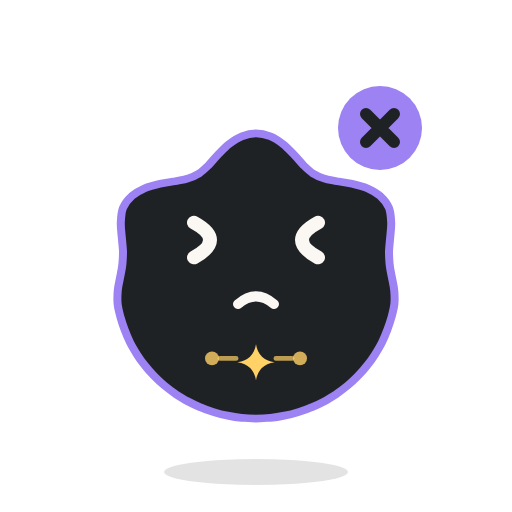
t = 0.00 s
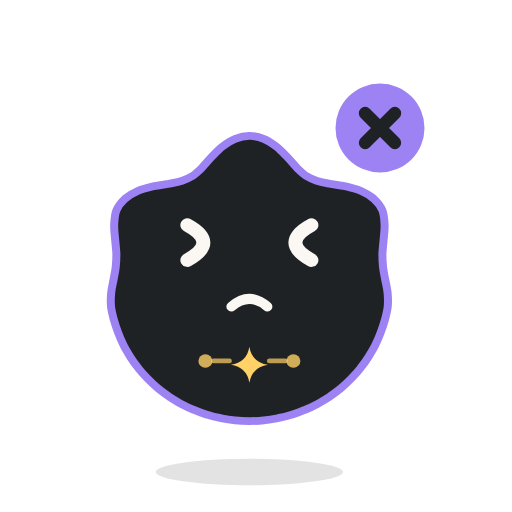
t = 0.34 s
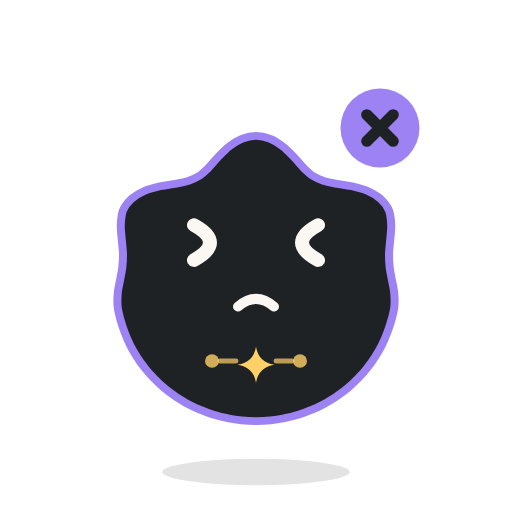
t = 0.66 s
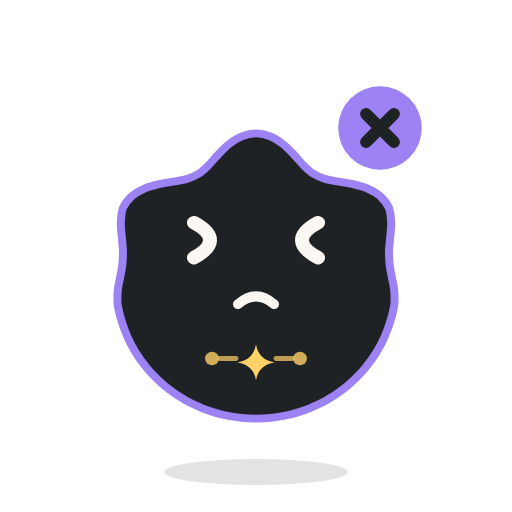
t = 0.99 s
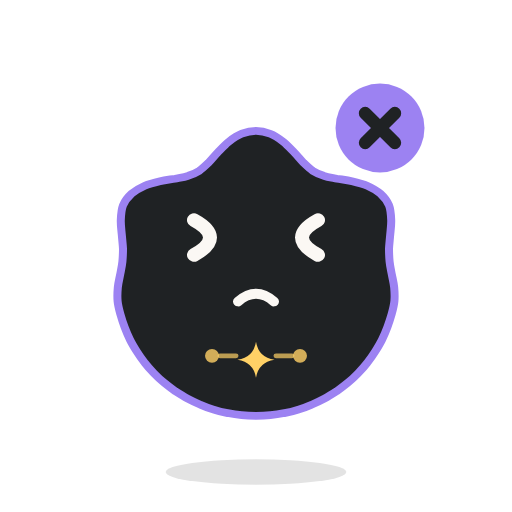
t = 1.34 s
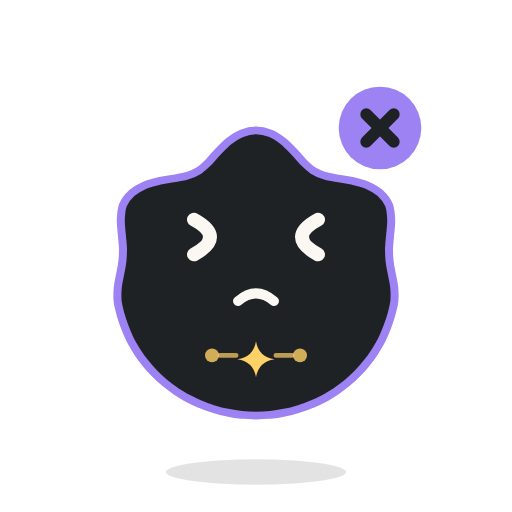
t = 1.54 s

The animated SVG that drew these frames (rendered in a browser with its animation timeline set to each time). Animation: 4 SMIL elements (animateTransform=4); one cycle of 2.00 s, repeats indefinitely.

<svg xmlns="http://www.w3.org/2000/svg" viewBox="-128 -128 256 256" role="img" aria-label="Memo — Error"><title>Memo — Error</title><g transform="translate(0 108)"><g transform="scale(1)"><ellipse rx="46" ry="6.5" fill="#000" opacity=".11"/><animateTransform attributeName="transform" type="scale" values="1;1.003;1.007;1.01;1.013;1.015;1.017;1.019;1.02;1.021;1.021;1.02;1.019;1.017;1.015;1.013;1.01;1.007;1.003;1;0.997;0.993;0.99;0.987;0.985;0.983;0.981;0.98;0.979;0.979;0.98;0.981;0.983;0.985;0.987;0.99;0.993;0.997;1" keyTimes="0;0.025;0.05;0.075;0.1;0.125;0.15;0.175;0.2;0.225;0.275;0.3;0.325;0.35;0.375;0.4;0.425;0.45;0.475;0.5;0.525;0.55;0.575;0.6;0.625;0.65;0.675;0.7;0.725;0.775;0.8;0.825;0.85;0.875;0.9;0.925;0.95;0.975;1" dur="2s" repeatCount="indefinite"/></g><animateTransform attributeName="transform" type="translate" values="0 108;0 108;-2.1 108;5.3 108;-3.5 108;0 108;3.5 108;-5.7 108;5.7 108;-3.5 108;0 108;3.3 108;-2.1 108;0 108;0 108" keyTimes="0;0.025;0.05;0.075;0.1;0.125;0.15;0.175;0.2;0.225;0.25;0.275;0.3;0.325;1" dur="2s" repeatCount="indefinite"/></g><g opacity="0" transform="translate(0 8)"><g transform="rotate(0)"><g transform="scale(1)"><circle r="80" fill="none" stroke="#9C82F2" stroke-width="4"/></g></g></g><g opacity="0" transform="translate(0 8)"><g transform="rotate(0)"><g transform="scale(1)"><circle r="80" fill="none" stroke="#9C82F2" stroke-width="4"/></g></g></g><g opacity="0" transform="translate(0 8)"><g transform="rotate(0)"><g transform="scale(1)"><path d="M0 -106A106 106 0 0 1 91.8 -53M0 106A106 106 0 0 1 -91.8 53" fill="none" stroke-linecap="round" stroke-linejoin="round" stroke="#9C82F2" stroke-width="7"/></g></g></g><g opacity="0" fill="#9C82F2"><rect y="4" height="8" x="-119.5" width="7" rx="3.5"/><rect y="4" height="8" x="-107.5" width="7" rx="3.5"/><rect y="4" height="8" x="-95.5" width="7" rx="3.5"/><rect y="4" height="8" x="88.5" width="7" rx="3.5"/><rect y="4" height="8" x="100.5" width="7" rx="3.5"/><rect y="4" height="8" x="112.5" width="7" rx="3.5"/></g><g transform="translate(0 0)"><g transform="rotate(0 0 90)"><g transform="translate(0 90)"><g transform="scale(1 0.97)"><g transform="translate(0 -90)"><path d="M0 -66C2.4 -66 4.9 -65.4 7.1 -64.5C9.4 -63.6 11.6 -62 13.6 -60.4C15.6 -58.8 17.4 -56.7 19.1 -54.9C20.8 -53.1 22.3 -51.1 23.8 -49.5C25.4 -47.9 26.8 -46.5 28.5 -45.3C30.2 -44.2 31.9 -43.4 33.9 -42.8C35.9 -42.1 38.1 -41.8 40.5 -41.3C42.8 -40.9 45.5 -40.6 48 -40C50.5 -39.4 53.3 -38.7 55.6 -37.7C58 -36.6 60.4 -35.2 62.2 -33.6C64 -31.9 65.6 -29.8 66.5 -27.6C67.4 -25.3 67.5 -22.5 67.6 -20C67.7 -17.5 67.3 -14.8 67.1 -12.4C66.9 -9.9 66.6 -7.5 66.5 -5.2C66.5 -2.9 66.6 -0.8 66.8 1.4C67 3.6 67.5 5.8 67.9 8C68.3 10.2 68.9 12.5 69.1 14.8C69.3 17.1 69.4 19.5 69.2 21.8C69 24.1 68.4 26.3 67.8 28.6C67.2 30.8 66.5 33 65.7 35.2C64.9 37.4 64 39.6 63 41.7C62 43.8 60.8 45.8 59.6 47.8C58.4 49.8 57 51.8 55.6 53.6C54.2 55.5 52.6 57.3 51 59C49.4 60.7 47.7 62.4 45.9 63.9C44.1 65.4 42.2 66.9 40.3 68.3C38.3 69.6 36.3 70.9 34.2 72.1C32.2 73.2 30 74.3 27.8 75.2C25.7 76.2 23.4 77 21.2 77.7C18.9 78.5 16.6 79.1 14.2 79.5C11.9 80 9.5 80.4 7.2 80.6C4.8 80.9 2.4 81 0 81C-2.4 81 -4.8 80.9 -7.2 80.6C-9.5 80.4 -11.9 80 -14.2 79.5C-16.6 79.1 -18.9 78.5 -21.2 77.7C-23.4 77 -25.7 76.2 -27.8 75.2C-30 74.3 -32.2 73.2 -34.2 72.1C-36.3 70.9 -38.3 69.6 -40.3 68.3C-42.2 66.9 -44.1 65.4 -45.9 63.9C-47.7 62.4 -49.4 60.7 -51 59C-52.6 57.3 -54.2 55.5 -55.6 53.6C-57 51.8 -58.4 49.8 -59.6 47.8C-60.8 45.8 -62 43.8 -63 41.7C-64 39.6 -64.9 37.4 -65.7 35.2C-66.5 33 -67.2 30.8 -67.8 28.6C-68.4 26.3 -69 24.1 -69.2 21.8C-69.4 19.5 -69.3 17.1 -69.1 14.8C-68.9 12.5 -68.3 10.2 -67.9 8C-67.5 5.8 -67 3.6 -66.8 1.4C-66.6 -0.8 -66.5 -2.9 -66.5 -5.2C-66.6 -7.5 -66.9 -9.9 -67.1 -12.4C-67.3 -14.8 -67.7 -17.5 -67.6 -20C-67.5 -22.5 -67.4 -25.3 -66.5 -27.6C-65.6 -29.8 -64 -31.9 -62.2 -33.6C-60.4 -35.2 -58 -36.6 -55.6 -37.7C-53.3 -38.7 -50.5 -39.4 -48 -40C-45.5 -40.6 -42.8 -40.9 -40.5 -41.3C-38.1 -41.8 -35.9 -42.1 -33.9 -42.8C-31.9 -43.4 -30.2 -44.2 -28.5 -45.3C-26.8 -46.5 -25.4 -47.9 -23.8 -49.5C-22.3 -51.1 -20.8 -53.1 -19.1 -54.9C-17.4 -56.7 -15.6 -58.8 -13.6 -60.4C-11.6 -62 -9.4 -63.6 -7.1 -64.5C-4.9 -65.4 -2.4 -66 0 -66Z" fill="#1F2224" stroke="#9C82F2" stroke-width="4" stroke-linejoin="round"/><path transform="translate(0 52) scale(.62)" d="M0 -15Q2 -2 15 0Q2 2 0 15Q-2 2 -15 0Q-2 -2 0 -15Z" fill="#FFD166"/><circle cx="-22" cy="50" r="3.5" fill="#FFD166" opacity=".8"/><circle cx="22" cy="50" r="3.5" fill="#FFD166" opacity=".8"/><path d="M-18 50H-10M10 50H18" stroke="#FFD166" stroke-width="2.5" opacity=".7" stroke-linecap="round" stroke-linejoin="round"/><g transform="translate(0 6)"><g opacity="0" fill="#9C82F2"><circle cx="-44" cy="5" r="9"/><circle cx="44" cy="5" r="9"/></g><g transform="translate(-24 -17)"><g transform="scale(1 1)"><path d="M-7 -9Q9 0 -7 9" stroke-width="7" fill="none" stroke-linecap="round" stroke-linejoin="round" stroke="#FBF8F4"/></g></g><g transform="translate(24 -17)"><g transform="scale(1 1)"><path d="M7 -9Q-9 0 7 9" stroke-width="7" fill="none" stroke-linecap="round" stroke-linejoin="round" stroke="#FBF8F4"/></g></g><g transform="translate(0 11)"><path d="M-9 5Q0 -3 9 5" stroke-width="5" opacity="1" fill="none" stroke-linecap="round" stroke-linejoin="round" stroke="#FBF8F4"/></g></g></g></g></g></g><animateTransform attributeName="transform" type="translate" values="0 0;0 0.2;-2.1 0.5;5.3 0.7;-3.5 0.9;0 1.1;3.5 1.2;-5.7 1.3;5.7 1.4;-3.5 1.5;0 1.5;3.3 1.5;-2.1 1.4;0 1.3;0 1.2;0 1.1;0 0.9;0 0.7;0 0.5;0 0.2;0 0;0 -0.2;0 -0.5;0 -0.7;0 -0.9;0 -1.1;0 -1.2;0 -1.3;0 -1.4;0 -1.5;0 -1.5;0 -1.4;0 -1.3;0 -1.2;0 -1.1;0 -0.9;0 -0.7;0 -0.5;0 -0.2;0 0" keyTimes="0;0.025;0.05;0.075;0.1;0.125;0.15;0.175;0.2;0.225;0.25;0.275;0.3;0.325;0.35;0.375;0.4;0.425;0.45;0.475;0.5;0.525;0.55;0.575;0.6;0.625;0.65;0.675;0.7;0.725;0.775;0.8;0.825;0.85;0.875;0.9;0.925;0.95;0.975;1" dur="2s" repeatCount="indefinite"/></g><g opacity="0" transform="translate(60 -80)"><g transform="rotate(0)"><g transform="scale(1)"><path d="M-10 -12C-10 -26 10 -26 10 -12C10 -3 0 -4 0 6" fill="none" stroke-linecap="round" stroke-linejoin="round" stroke="#9C82F2" stroke-width="7.5"/><circle cy="19" r="5" fill="#9C82F2"/></g></g></g><g opacity="0" transform="translate(40 34)"><g transform="rotate(0)"><g transform="scale(1)"><circle r="18" fill="#1F2224" fill-opacity=".28" stroke="#9C82F2" stroke-width="7"/><path d="M14 14L29 29" fill="none" stroke-linecap="round" stroke-linejoin="round" stroke="#9C82F2" stroke-width="9"/></g></g></g><g opacity="1" transform="translate(62 -64)"><g transform="rotate(0)"><g transform="scale(1)"><circle r="21" fill="#9C82F2"/><path opacity="0" d="M-9 0L-3 7L10 -7" fill="none" stroke-linecap="round" stroke-linejoin="round" stroke="#1F2224" stroke-width="6"/><path opacity="1" d="M-7 -7L7 7M7 -7L-7 7" fill="none" stroke-linecap="round" stroke-linejoin="round" stroke="#1F2224" stroke-width="6"/><path opacity="0" d="M-6 -8V8M6 -8V8" fill="none" stroke-linecap="round" stroke-linejoin="round" stroke="#1F2224" stroke-width="6.5"/><g opacity="0"><path d="M0 -10V2" fill="none" stroke-linecap="round" stroke-linejoin="round" stroke="#1F2224" stroke-width="6.5"/><circle cy="10.5" r="3.6" fill="#1F2224"/></g><animateTransform attributeName="transform" type="scale" values="1;1.022;1.041;1.057;1.067;1.07;1.067;1.057;1.041;1.022;1;0.978;0.959;0.943;0.933;0.93;0.933;0.943;0.959;0.978;1;1.022;1.041;1.057;1.067;1.07;1.067;1.057;1.041;1.022;1;0.978;0.959;0.943;0.933;0.93;0.933;0.943;0.959;0.978;1" keyTimes="0;0.025;0.05;0.075;0.1;0.125;0.15;0.175;0.2;0.225;0.25;0.275;0.3;0.325;0.35;0.375;0.4;0.425;0.45;0.475;0.5;0.525;0.55;0.575;0.6;0.625;0.65;0.675;0.7;0.725;0.75;0.775;0.8;0.825;0.85;0.875;0.9;0.925;0.95;0.975;1" dur="2s" repeatCount="indefinite"/></g></g></g><g opacity="0" transform="translate(56 -70)"><g transform="rotate(0)"><g transform="scale(1)"><path d="M-7 -7H7L-7 7H7" fill="none" stroke-linecap="round" stroke-linejoin="round" stroke="#9C82F2" stroke-width="5"/></g></g></g><g opacity="0" transform="translate(56 -70)"><g transform="rotate(0)"><g transform="scale(1)"><path d="M-7 -7H7L-7 7H7" fill="none" stroke-linecap="round" stroke-linejoin="round" stroke="#9C82F2" stroke-width="5"/></g></g></g><g opacity="0" transform="translate(-80 -74)"><g transform="rotate(0)"><g transform="scale(1)"><path d="M0 -15Q2 -2 15 0Q2 2 0 15Q-2 2 -15 0Q-2 -2 0 -15Z" fill="#9C82F2"/></g></g></g><g opacity="0" transform="translate(86 -30)"><g transform="rotate(0)"><g transform="scale(1)"><path d="M0 -15Q2 -2 15 0Q2 2 0 15Q-2 2 -15 0Q-2 -2 0 -15Z" fill="#9C82F2"/></g></g></g><g opacity="0" transform="translate(-92 6)"><g transform="rotate(0)"><g transform="scale(1)"><path d="M0 -15Q2 -2 15 0Q2 2 0 15Q-2 2 -15 0Q-2 -2 0 -15Z" fill="#9C82F2"/></g></g></g><g opacity="0" transform="translate(64 -58)"><g transform="rotate(0)"><g transform="scale(1)"><rect x="-20" y="-14" width="40" height="28" rx="5" fill="#1F2224" stroke="#9C82F2" stroke-width="4.5"/><path d="M-18 -11L0 3L18 -11" fill="none" stroke="#9C82F2" stroke-width="4.5" stroke-linecap="round" stroke-linejoin="round"/><circle cx="20" cy="-14" r="7.5" fill="#FFD166" stroke="#9C82F2" stroke-width="2.5"/></g></g></g><g opacity="0" transform="translate(30 -50)"><g transform="rotate(0)"><g transform="scale(1)"><path d="M-20 4L21 -15L8 19L-1 6Z" fill="#1F2224" stroke="#9C82F2" stroke-width="4.5" stroke-linecap="round" stroke-linejoin="round"/><path d="M-1 6L21 -15" fill="none" stroke="#9C82F2" stroke-width="4" stroke-linecap="round" stroke-linejoin="round"/></g></g></g><g opacity="0" transform="translate(60 -70)"><g transform="rotate(0)"><g transform="scale(1)"><path d="M-22 -15H22Q30 -15 30 -7V7Q30 15 22 15H-8L-20 25V15H-22Q-30 15 -30 7V-7Q-30 -15 -22 -15Z" fill="#1F2224" stroke="#9C82F2" stroke-width="4.5" stroke-linecap="round" stroke-linejoin="round"/></g></g></g><g opacity="0" transform="translate(-62 -44)"><g transform="rotate(0)"><g transform="scale(1)"><path d="M-22 -15H22Q30 -15 30 -7V7Q30 15 22 15H20V25L8 15H-22Q-30 15 -30 7V-7Q-30 -15 -22 -15Z" fill="#FFD166" stroke="#9C82F2" stroke-width="4.5" stroke-linecap="round" stroke-linejoin="round"/><path d="M-15 -4H15M-15 5H5" fill="none" stroke="#fff" stroke-width="4" stroke-linecap="round" stroke-linejoin="round"/></g></g></g><g opacity="0" transform="translate(0 -84)"><g transform="rotate(0)"><g transform="scale(1)"><path d="M0 15C-24 0 -19 -17 -9 -17C-4 -17 0 -13 0 -9C0 -13 4 -17 9 -17C19 -17 24 0 0 15Z" fill="#FFD166" stroke="#9C82F2" stroke-width="4" stroke-linecap="round" stroke-linejoin="round"/></g></g></g><g opacity="0" transform="translate(70 -20)"><g transform="rotate(0)"><g transform="scale(1)"><path d="M-13 -17H5L13 -9V17H-13Z" fill="#1F2224" stroke="#9C82F2" stroke-width="4" stroke-linecap="round" stroke-linejoin="round"/><path d="M5 -17V-9H13" fill="none" stroke="#9C82F2" stroke-width="4" stroke-linecap="round" stroke-linejoin="round"/><path d="M-7 -2H7M-7 5H7M-7 12H2" fill="none" stroke="#9C82F2" stroke-width="3" stroke-opacity=".6" stroke-linecap="round" stroke-linejoin="round"/></g></g></g><g opacity="0" transform="translate(70 20)"><g transform="rotate(0)"><g transform="scale(1)"><path d="M-13 -17H5L13 -9V17H-13Z" fill="#1F2224" stroke="#9C82F2" stroke-width="4" stroke-linecap="round" stroke-linejoin="round"/><path d="M5 -17V-9H13" fill="none" stroke="#9C82F2" stroke-width="4" stroke-linecap="round" stroke-linejoin="round"/><path d="M-7 -2H7M-7 5H7M-7 12H2" fill="none" stroke="#9C82F2" stroke-width="3" stroke-opacity=".6" stroke-linecap="round" stroke-linejoin="round"/></g></g></g><g opacity="0" transform="translate(0 -98)"><g transform="rotate(0)"><g transform="scale(1)"><path d="M0 -40V-33M-27 -29L-22 -24M27 -29L22 -24" fill="none" stroke="#FFD166" stroke-width="5" stroke-linecap="round" stroke-linejoin="round"/><path d="M-9 8C-9 1 -17 -2 -17 -11A17 17 0 0 1 17 -11C17 -2 9 1 9 8Z" fill="#FFD166" stroke="#9C82F2" stroke-width="4.5" stroke-linecap="round" stroke-linejoin="round"/><path d="M-7 15H7" fill="none" stroke="#9C82F2" stroke-width="5" stroke-linecap="round" stroke-linejoin="round"/></g></g></g><g opacity="0" transform="translate(64 -62)"><g transform="rotate(0)"><g transform="scale(1)"><path d="M14.5 -3.9L21.7 -3.5L21.7 3.5L14.5 3.9L13 7.5L17.8 12.9L12.9 17.8L7.5 13L3.9 14.5L3.5 21.7L-3.5 21.7L-3.9 14.5L-7.5 13L-12.9 17.8L-17.8 12.9L-13 7.5L-14.5 3.9L-21.7 3.5L-21.7 -3.5L-14.5 -3.9L-13 -7.5L-17.8 -12.9L-12.9 -17.8L-7.5 -13L-3.9 -14.5L-3.5 -21.7L3.5 -21.7L3.9 -14.5L7.5 -13L12.9 -17.8L17.8 -12.9L13 -7.5Z" fill="#1F2224" stroke="#9C82F2" stroke-width="4.5" stroke-linecap="round" stroke-linejoin="round"/><circle r="6" fill="#FFD166" stroke="#9C82F2" stroke-width="3.5"/></g></g></g><g opacity="0" transform="translate(64 -62)"><g transform="rotate(0)"><g transform="scale(1)"><rect x="-26" y="-19" width="52" height="38" rx="8" fill="#9C82F2"/><path d="M-15 -7L-7 0L-15 7" fill="none" stroke="#FFD166" stroke-width="4.5" stroke-linecap="round" stroke-linejoin="round"/><path opacity="1" d="M0 8H12" fill="none" stroke="#1F2224" stroke-width="4.5" stroke-linecap="round"/></g></g></g><g opacity="0" transform="translate(0 8)"><g transform="rotate(0)"><g transform="scale(1)"><path d="M-88 0H88" stroke="#FFD166" stroke-width="12" stroke-linecap="round" opacity=".28"/><path d="M-88 0H88" stroke="#FFD166" stroke-width="4.5" stroke-linecap="round"/></g></g></g><g opacity="0" transform="translate(62 -64)"><g transform="rotate(0)"><g transform="scale(1)"><path d="M-9 -4V-11A9 9 0 0 1 9 -11V-4" fill="none" stroke="#9C82F2" stroke-width="5.5" stroke-linecap="round" stroke-linejoin="round"/><rect x="-16" y="-5" width="32" height="25" rx="6" fill="#9C82F2"/><path d="M0 5V11" stroke="#1F2224" stroke-width="5" stroke-linecap="round"/></g></g></g><g opacity="0" transform="translate(62 -66)"><g transform="rotate(0)"><g transform="scale(1)"><path d="M0 -19L21 16H-21Z" fill="#FFB020" stroke="#FFB020" stroke-width="9" stroke-linecap="round" stroke-linejoin="round"/><path d="M0 -8V4" stroke="#2A1A00" stroke-width="5.5" stroke-linecap="round"/><circle cy="12" r="3.4" fill="#2A1A00"/></g></g></g><g opacity="0" transform="translate(44 -84)"><g transform="rotate(0)"><g transform="scale(1)"><circle r="5" fill="#9C82F2"/></g></g></g><g opacity="0" transform="translate(63 -95)"><g transform="rotate(0)"><g transform="scale(1)"><circle r="6.5" fill="#9C82F2"/></g></g></g><g opacity="0" transform="translate(86 -102)"><g transform="rotate(0)"><g transform="scale(1)"><circle r="8" fill="#9C82F2"/></g></g></g><g opacity="0" transform="translate(0 -90)"><g transform="rotate(0)"><g transform="scale(1)"><path d="M0 13V-12M-10 -2L0 -12L10 -2" fill="none" stroke-linecap="round" stroke-linejoin="round" stroke="#9C82F2" stroke-width="7.5"/></g></g></g></svg>
